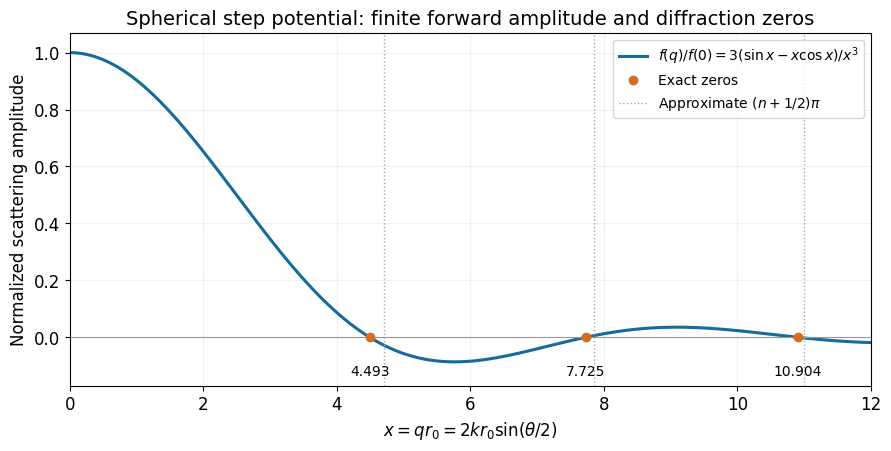

The matplotlib source for this figure: (Note: this script raises an exception after producing the figure.)
"""Original 2012 Oxford Short Options figure; Python 3.14, NumPy and Matplotlib root dependencies."""
from pathlib import Path
import numpy as np
import matplotlib
matplotlib.use("Agg")
import matplotlib.pyplot as plt
plt.rcParams.update({"font.size":12,"axes.titlesize":14,"axes.labelsize":12,"legend.fontsize":10,"figure.facecolor":"white","axes.facecolor":"white","savefig.facecolor":"white","font.family":"DejaVu Sans"})

x=np.linspace(0,12,5000);form=np.ones_like(x);form[1:]=3*(np.sin(x[1:])-x[1:]*np.cos(x[1:]))/x[1:]**3
roots=[]
for n in [1,2,3]:
    lo=n*np.pi;hi=(n+.5)*np.pi
    for _ in range(70):
        mid=(lo+hi)/2
        if np.tan(mid)-mid>0:hi=mid
        else:lo=mid
    roots.append((lo+hi)/2)
fig,ax=plt.subplots(figsize=(8.8,4.4),layout="constrained")
ax.plot(x,form,color="#146b9c",lw=2.2,label=r"$f(q)/f(0)=3(\sin x-x\cos x)/x^3$")
ax.axhline(0,color=".6",lw=.8)
for j,r in enumerate(roots):
    ax.plot(r,0,"o",color="#d76c20",ms=6,label="Exact zeros" if j==0 else None)
    ax.axvline((j+1.5)*np.pi,color=".65",ls=":",lw=1,label=r"Approximate $(n+1/2)\pi$" if j==0 else None)
    ax.text(r,-.135,f"{r:.3f}",ha="center",fontsize=10)
ax.set(xlim=(0,12),ylim=(-.17,1.07),xlabel=r"$x=qr_0=2kr_0\sin(\theta/2)$",ylabel="Normalized scattering amplitude",title="Spherical step potential: finite forward amplitude and diffraction zeros")
ax.legend(loc="upper right");ax.grid(alpha=.17)

fig.savefig(Path.cwd()/Path(__file__).with_suffix(".png").name,dpi=160,facecolor="white",metadata={"Software":"Original Oxford Short Options figure"})
plt.close(fig)
